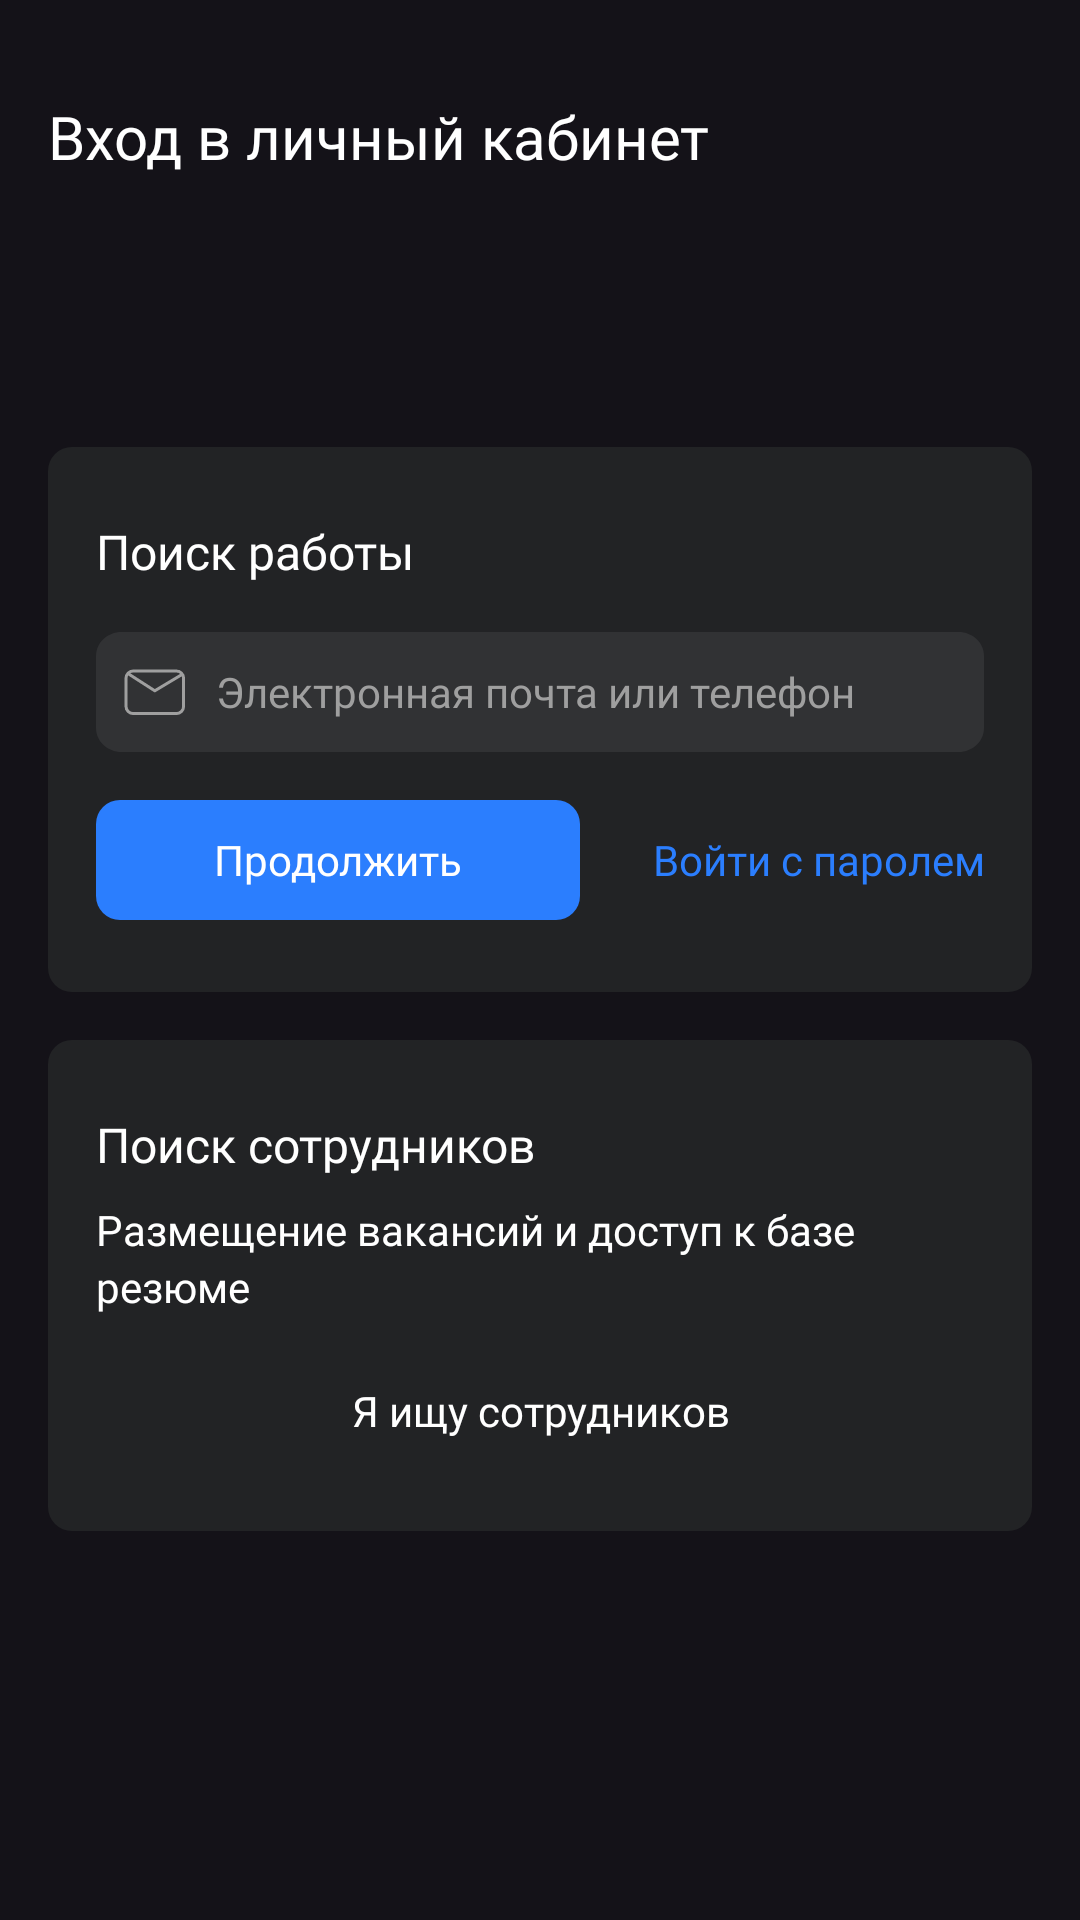

Here is an Android app screen rendered from its layout file. Give the layout XML and the strings, colors and styles it references.
<!-- AndroidManifest.xml: application theme Theme.JobHunter -->
<!-- res/layout/fragment_entry_email.xml -->
<?xml version="1.0" encoding="utf-8"?>
<androidx.constraintlayout.widget.ConstraintLayout xmlns:android="http://schemas.android.com/apk/res/android"
    android:layout_width="match_parent"
    android:layout_height="match_parent"
    xmlns:app="http://schemas.android.com/apk/res-auto">

    <androidx.appcompat.widget.Toolbar
        android:id="@+id/entry_toolbar"
        android:layout_width="match_parent"
        android:layout_height="wrap_content"
        android:background="@android:color/transparent"
        app:layout_constraintTop_toTopOf="parent"
        android:translationZ="2dp">

        <androidx.appcompat.widget.AppCompatTextView
            android:id="@+id/title"
            android:layout_width="match_parent"
            android:layout_height="wrap_content"
            android:text="@string/entry_title"
            android:textAppearance="@style/Title2"
            app:fontFamily="@font/sf_pro_display_semibold"
            android:textColor="@color/white"
            android:gravity="start"
            android:lineHeight="24dp"
            android:layout_marginTop="32dp"
            android:layout_marginBottom="24dp"
            android:layout_marginHorizontal="16dp" />

    </androidx.appcompat.widget.Toolbar>

    <androidx.appcompat.widget.LinearLayoutCompat
        android:layout_width="match_parent"
        android:layout_height="wrap_content"
        android:orientation="vertical"
        app:layout_constraintTop_toBottomOf="@id/entry_toolbar"
        app:layout_constraintBottom_toBottomOf="parent"
        android:layout_marginBottom="?attr/actionBarSize"
        android:paddingHorizontal="16dp">

        <androidx.constraintlayout.widget.ConstraintLayout
            android:id="@+id/job_search_layout"
            android:layout_width="match_parent"
            android:layout_height="wrap_content"
            android:layout_weight="1"
            android:background="@drawable/entry_item_bg"
            android:paddingVertical="24dp"
            android:paddingHorizontal="16dp">

            <androidx.appcompat.widget.AppCompatTextView
                android:id="@+id/job_hunt_title"
                android:layout_width="match_parent"
                android:layout_height="wrap_content"
                android:text="@string/job_hunting"
                android:textAppearance="@style/Title3"
                app:fontFamily="@font/sf_pro_display_medium"
                android:lineHeight="19sp"
                android:gravity="start"
                app:layout_constraintTop_toTopOf="parent" />

            <androidx.appcompat.widget.AppCompatEditText
                android:id="@+id/email_edit_text"
                android:layout_width="match_parent"
                android:layout_height="wrap_content"
                android:background="@drawable/text_field"
                android:drawableStart="@drawable/icon_responses"
                android:paddingHorizontal="8dp"
                android:drawablePadding="8dp"
                android:maxLines="1"
                android:hint="@string/email_hint"
                android:textAppearance="@style/Text1"
                android:textColor="@color/white"
                android:imeOptions="actionDone"
                android:textColorHint="@color/grey4"
                app:layout_constraintTop_toBottomOf="@id/job_hunt_title"
                android:layout_marginTop="16dp"
                />

            <androidx.appcompat.widget.AppCompatTextView
                android:id="@+id/email_error_message"
                android:layout_width="match_parent"
                android:layout_height="18dp"
                android:textAppearance="@style/Text1"
                android:fontFamily="@font/sf_pro_display_regular"
                android:textColor="@color/red"
                android:lineHeight="18sp"
                android:visibility="gone"
                android:layout_marginTop="8dp"
                app:layout_constraintTop_toBottomOf="@id/email_edit_text"
                />


            <androidx.appcompat.widget.LinearLayoutCompat
                android:layout_width="match_parent"
                android:layout_height="wrap_content"
                android:orientation="horizontal"
                android:layout_marginTop="16dp"
                app:layout_constraintTop_toBottomOf="@id/email_error_message"
                >

                <androidx.appcompat.widget.AppCompatButton
                    android:id="@+id/proceed_button"
                    android:layout_width="wrap_content"
                    android:layout_height="40dp"
                    android:layout_weight="1"
                    android:background="@drawable/blue_button_8dp_corners"
                    android:textAppearance="@style/Button2"
                    android:text="@string/proceed"
                    android:textColor="@color/white"
                    android:lineHeight="18sp"
                    android:enabled="false"
                    />

                <Space
                    android:layout_width="24dp"
                    android:layout_height="match_parent"/>

                <androidx.appcompat.widget.AppCompatButton
                    android:id="@+id/enter_with_password_button"
                    android:layout_width="wrap_content"
                    android:layout_height="40dp"
                    android:background="@android:color/transparent"
                    android:textColor="@color/blue"
                    android:text="@string/enter_with_password"
                    android:textAppearance="@style/Button2"
                    style="@style/Widget.AppCompat.Button.Borderless.Colored"
                    />

            </androidx.appcompat.widget.LinearLayoutCompat>
        </androidx.constraintlayout.widget.ConstraintLayout>

        <Space
            android:layout_width="match_parent"
            android:layout_height="16dp"/>

        <androidx.constraintlayout.widget.ConstraintLayout
            android:layout_width="match_parent"
            android:layout_height="wrap_content"
            android:layout_weight="1"
            android:background="@drawable/entry_item_bg"
            android:paddingVertical="24dp"
            android:paddingHorizontal="16dp">

            <androidx.appcompat.widget.AppCompatTextView
                android:id="@+id/employees_search_title"
                android:layout_width="match_parent"
                android:layout_height="wrap_content"
                android:text="@string/employees_search"
                android:textAppearance="@style/Title3"
                app:fontFamily="@font/sf_pro_display_medium"
                android:lineHeight="19sp"
                android:gravity="start"
                app:layout_constraintTop_toTopOf="parent" />

            <androidx.appcompat.widget.AppCompatTextView
                android:id="@+id/employees_search_desc"
                android:layout_width="match_parent"
                android:layout_height="wrap_content"
                android:text="@string/employees_search_desc"
                android:textAppearance="@style/Text1"
                android:lineHeight="19sp"
                android:gravity="start"
                android:layout_marginTop="8dp"
                app:layout_constraintTop_toBottomOf="@id/employees_search_title" />

            <androidx.appcompat.widget.AppCompatButton
                android:id="@+id/search_employees_button"
                android:layout_width="match_parent"
                android:layout_height="32dp"
                android:background="@drawable/green_button_16dp_corners_bg"
                android:textAppearance="@style/Button2"
                android:text="@string/employees_search_text"
                android:textColor="@color/white"
                android:lineHeight="18sp"
                android:layout_marginTop="16dp"
                app:layout_constraintTop_toBottomOf="@id/employees_search_desc"
                />

        </androidx.constraintlayout.widget.ConstraintLayout>

        </androidx.appcompat.widget.LinearLayoutCompat>

</androidx.constraintlayout.widget.ConstraintLayout>
<!-- resources referenced by this layout -->
<resources>
  <color name="blue">#2B7EFE</color>
  <color name="grey4">#9F9F9F</color>
  <color name="red">#FF0000</color>
  <color name="white">#FFFFFFFF</color>
  <!-- drawable blue_button_8dp_corners (drawable) -->
  <?xml version="1.0" encoding="utf-8"?>
  <shape
      xmlns:android="http://schemas.android.com/apk/res/android"
      android:shape="rectangle">
  
      <solid android:color="@color/blue"/>
  
      <corners android:radius="8dp"/>
  </shape>
  <!-- drawable entry_item_bg (drawable) -->
  <?xml version="1.0" encoding="utf-8"?>
  <shape
      xmlns:android="http://schemas.android.com/apk/res/android"
      android:shape="rectangle">
  
      <corners android:radius="8dp"/>
      <solid android:color="@color/grey1"/>
  </shape>
  <!-- drawable icon_responses (drawable) -->
  <vector xmlns:android="http://schemas.android.com/apk/res/android"
      android:width="24dp"
      android:height="24dp"
      android:viewportWidth="24"
      android:viewportHeight="24">
    <path
        android:strokeWidth="1"
        android:pathData="M3.2,6.2L11.599,11.6L20.6,6.2M4.4,19.191C3.074,19.191 2,18.117 2,16.791V7.4C2,6.075 3.074,5 4.4,5H18.799C20.125,5 21.199,6.075 21.199,7.4V16.791C21.199,18.117 20.125,19.191 18.799,19.191H4.4Z"
        android:strokeLineJoin="round"
        android:fillColor="@android:color/transparent"
        android:strokeColor="@color/grey4"
        android:strokeLineCap="round"/>
  </vector>
  <string name="email_hint">Электронная почта или телефон</string>
  <string name="employees_search">Поиск сотрудников</string>
  <string name="employees_search_desc">Размещение вакансий и доступ к базе резюме</string>
  <string name="employees_search_text">Я ищу сотрудников</string>
  <string name="enter_with_password">Войти с паролем</string>
  <string name="entry_title">Вход в личный кабинет</string>
  <string name="job_hunting">Поиск работы</string>
  <string name="proceed">Продолжить</string>
  <style name="Button2">
          <item name="android:fontFamily">@font/sf_pro_display_regular</item>
          <item name="android:textSize">14sp</item>
          <item name="android:backgroundTint">@android:color/transparent</item>
      </style>
  <style name="Text1">
          <item name="android:fontFamily">@font/sf_pro_display_regular</item>
          <item name="android:textSize">14sp</item>
          <item name="android:textColor">?attr/colorOnBackground</item>
          <item name="android:backgroundTint">@android:color/transparent</item>
      </style>
  <style name="Title2">
          <item name="android:fontFamily">@font/sf_pro_display_semibold</item>
          <item name="android:textSize">20sp</item>
          <item name="android:textColor">?attr/colorOnBackground</item>
      </style>
  <style name="Title3">
          <item name="android:fontFamily">@font/sf_pro_display_medium</item>
          <item name="android:textSize">16sp</item>
          <item name="android:textColor">?attr/colorOnBackground</item>
      </style>
  <style name="Theme.JobHunter" parent="Base.Theme.JobHunter" />
  <color name="grey1">#222325</color>
  <color name="grey2">#313234</color>
  <style name="Base.Theme.JobHunter" parent="Theme.Material3.Dark.NoActionBar">
          <item name="backgroundColor">@color/black</item>
          <item name="colorOnBackground">@color/white</item>
          <item name="android:windowTranslucentStatus">true</item>
      </style>
  <color name="black">#FF000000</color>
</resources>
